13-way image classification set "crops" from GitHub (Clear20-22/Kabbo-GPU); label vocabulary: rickshaw, motorcycle, tempu, sedan car, pickup, microbus, mini bus, mini truck, agro use vehicle, medium truck, large bus, heavy truck, trailer.

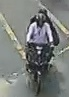
Label: motorcycle

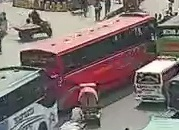
Label: large bus

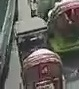
Label: trailer

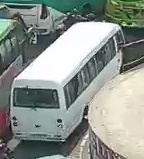
Label: mini bus

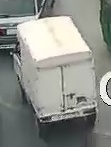
Label: heavy truck

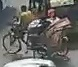
Label: rickshaw
